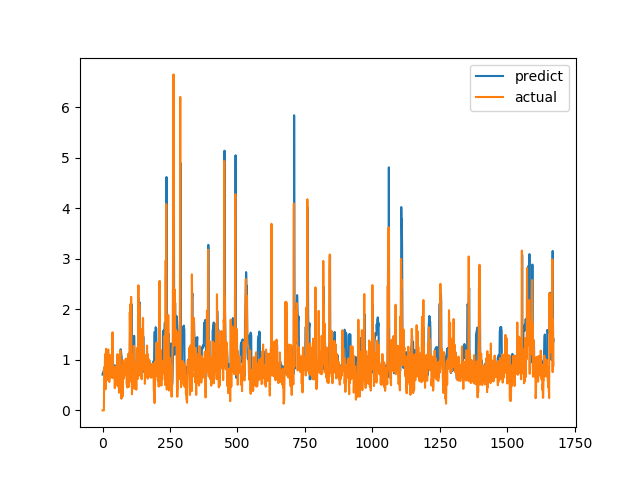

Values plotted in this chart, from the file beside it:
predict, actual
0.7092, 0.0
0.7415, 0.0
0.7445, 0.0
0.7584, 0.0
0.7808, 0.0
0.7908, 0.0
0.8485, 0.6915
0.8422, 0.8558
0.7694, 0.7094
0.7999, 1.015
0.8681, 1.116
0.9732, 0.4183
0.8374, 1.002
0.891, 1.219
1.074, 1.143
1.074, 0.6528
0.86, 0.6747
0.8246, 0.601
0.8226, 0.6695
0.8372, 0.6538
0.878, 0.7814
0.9095, 1.206
1.049, 0.8469
1.04, 0.8286
0.7454, 0.6482
0.6839, 0.5624
0.6464, 0.7183
0.748, 1.1
1.008, 0.9542
0.9011, 0.729
0.7796, 0.6694
0.7553, 0.8631
0.8134, 0.6465
0.8012, 0.8223
0.8512, 0.9236
0.8849, 0.8301
0.8875, 1.067
0.9755, 1.546
1.194, 0.6827
0.8836, 0.6386
0.8049, 0.6464
0.8177, 0.6881
0.8262, 0.7274
0.8431, 0.65
0.8429, 0.8694
0.8919, 0.4409
0.8285, 0.4519
0.8036, 0.7575
0.8098, 0.4952
0.8062, 0.6851
0.816, 0.7244
0.8423, 0.8654
0.8913, 0.74
0.8778, 0.8071
0.885, 0.8204
0.895, 1.114
0.8173, 1.109
0.8966, 0.4751
0.7075, 1.039
0.8065, 0.9458
... 1,612 more rows
